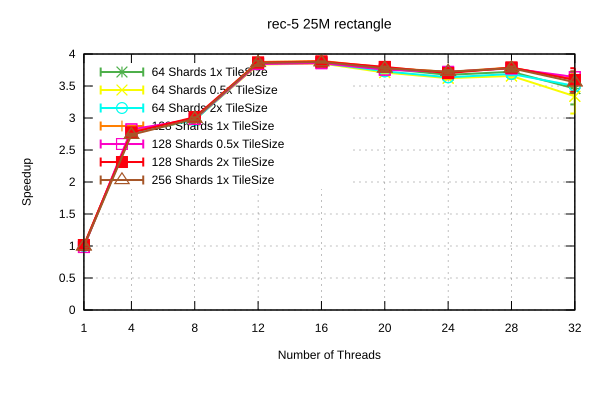

The file beside this chart, header and first rows:
Name, Mean, MeanLB, MeanUB, Stddev, StddevLB, StddevUB, scheduler, threads
rec-5/25M_rectangle, 0.7306, 0.7178, 0.7521, 2.0482932723061436e-2, 1.7682314461412926e-4, 2.4898671723928165e-2, 64 Shards 1x TileSize, 1
rec-5/25M_rectangle, 0.2621, 0.2607, 0.2635, 1.7692393016320899e-3, 1.013807304622717e-3, 2.245123161311329e-3, 64 Shards 1x TileSize, 4
rec-5/25M_rectangle, 0.2449, 0.2416, 0.2472, 3.316688076906392e-3, 1.89324062159188e-3, 4.40850998755091e-3, 64 Shards 1x TileSize, 8
rec-5/25M_rectangle, 0.1895, 0.1891, 0.1902, 7.077363528614909e-4, 2.847234723318476e-4, 1.0767043097660075e-3, 64 Shards 1x TileSize, 12
rec-5/25M_rectangle, 0.1876, 0.1869, 0.1884, 9.917406588960094e-4, 6.235508282130549e-4, 1.374050873295948e-3, 64 Shards 1x TileSize, 16
rec-5/25M_rectangle, 0.1931, 0.1923, 0.194, 1.194250153476067e-3, 7.098062503103957e-4, 1.7497623275251654e-3, 64 Shards 1x TileSize, 20
rec-5/25M_rectangle, 0.1983, 0.1969, 0.1992, 1.5026056587076101e-3, 7.018743820217146e-4, 2.215190016769026e-3, 64 Shards 1x TileSize, 24
rec-5/25M_rectangle, 0.1957, 0.1944, 0.1977, 2.052309240383857e-3, 1.4659454089301328e-3, 2.4141013130609427e-3, 64 Shards 1x TileSize, 28
rec-5/25M_rectangle, 0.2105, 0.1987, 0.23, 1.980143623711318e-2, 8.821514152027404e-3, 2.6698819738170412e-2, 64 Shards 1x TileSize, 32
rec-5/25M_rectangle, 0.7261, 0.7228, 0.728, 3.2446625921382873e-3, 1.2283299145326569e-3, 4.442151068031368e-3, 64 Shards 0.5x TileSize, 1
rec-5/25M_rectangle, 0.2639, 0.2624, 0.2655, 2.1000493672453336e-3, 1.403249024057374e-3, 2.7317069061077183e-3, 64 Shards 0.5x TileSize, 4
rec-5/25M_rectangle, 0.2451, 0.2434, 0.2479, 3.0204158464041194e-3, 1.5432335680809737e-3, 4.416544588162851e-3, 64 Shards 0.5x TileSize, 8
rec-5/25M_rectangle, 0.19, 0.1888, 0.1914, 1.6991158562732697e-3, 9.913921613232046e-4, 2.319639994759641e-3, 64 Shards 0.5x TileSize, 12
rec-5/25M_rectangle, 0.1891, 0.1884, 0.1899, 9.867997642011728e-4, 6.654081741771238e-4, 1.3726758436589483e-3, 64 Shards 0.5x TileSize, 16
rec-5/25M_rectangle, 0.1964, 0.1956, 0.1974, 1.1439358037915273e-3, 4.711685117285711e-4, 1.6841137276132952e-3, 64 Shards 0.5x TileSize, 20
rec-5/25M_rectangle, 0.2011, 0.2001, 0.2018, 1.0194475345019294e-3, 5.208240095362969e-4, 1.4551735921450528e-3, 64 Shards 0.5x TileSize, 24
rec-5/25M_rectangle, 0.1993, 0.1979, 0.202, 2.546792248428648e-3, 7.164659990943731e-4, 3.717235924236573e-3, 64 Shards 0.5x TileSize, 28
rec-5/25M_rectangle, 0.2182, 0.2059, 0.2429, 2.360864606282969e-2, 8.297694121294635e-3, 3.29181816703078e-2, 64 Shards 0.5x TileSize, 32
rec-5/25M_rectangle, 0.728, 0.7268, 0.73, 1.9260996794267587e-3, 1.232000474262918e-4, 2.481132407938019e-3, 64 Shards 2x TileSize, 1
rec-5/25M_rectangle, 0.2633, 0.2597, 0.2655, 4.0305220026357344e-3, 2.365744781765096e-3, 5.813863273275098e-3, 64 Shards 2x TileSize, 4
rec-5/25M_rectangle, 0.2454, 0.2437, 0.2477, 2.4439866366634906e-3, 1.2787033220774333e-3, 3.3365480354224353e-3, 64 Shards 2x TileSize, 8
rec-5/25M_rectangle, 0.1892, 0.1886, 0.1901, 1.0696874438604848e-3, 3.567111067090949e-4, 1.5177938883744121e-3, 64 Shards 2x TileSize, 12
rec-5/25M_rectangle, 0.1887, 0.1882, 0.1892, 7.238193443919316e-4, 4.2197705716402804e-4, 1.0304095730095308e-3, 64 Shards 2x TileSize, 16
rec-5/25M_rectangle, 0.1954, 0.1946, 0.1963, 1.1935645096802108e-3, 7.961008521992006e-4, 1.6875158738362257e-3, 64 Shards 2x TileSize, 20
rec-5/25M_rectangle, 0.2004, 0.1998, 0.2008, 6.045591177425766e-4, 4.306934283844996e-4, 7.649286190700143e-4, 64 Shards 2x TileSize, 24
rec-5/25M_rectangle, 0.1975, 0.1965, 0.1988, 1.5694303558596947e-3, 9.668003541356174e-4, 2.2480220625627307e-3, 64 Shards 2x TileSize, 28
rec-5/25M_rectangle, 0.2082, 0.2027, 0.2155, 8.24867337579032e-3, 4.086772726683449e-3, 9.73063781147141e-3, 64 Shards 2x TileSize, 32
rec-5/25M_rectangle, 0.7286, 0.7205, 0.7368, 9.474264525371916e-3, 7.617226901724494e-3, 1.0652108082793424e-2, 128 Shards 1x TileSize, 1
rec-5/25M_rectangle, 0.2606, 0.2576, 0.2664, 5.46014928221057e-3, 5.285458800040367e-4, 7.165365945980889e-3, 128 Shards 1x TileSize, 4
rec-5/25M_rectangle, 0.2433, 0.2404, 0.2449, 2.646235595448954e-3, 1.9316352726559314e-3, 3.351449815681253e-3, 128 Shards 1x TileSize, 8
rec-5/25M_rectangle, 0.188, 0.1874, 0.1894, 1.2205753172016387e-3, 4.1659622108855977e-4, 1.7144242954224272e-3, 128 Shards 1x TileSize, 12
rec-5/25M_rectangle, 0.1872, 0.1869, 0.1875, 4.072359467373896e-4, 2.6585631199636524e-4, 6.252525261012986e-4, 128 Shards 1x TileSize, 16
rec-5/25M_rectangle, 0.1923, 0.1911, 0.1937, 1.7246332672422556e-3, 1.014793951244353e-3, 2.366438022754485e-3, 128 Shards 1x TileSize, 20
rec-5/25M_rectangle, 0.1959, 0.1952, 0.1965, 9.201872109721767e-4, 7.553068364325904e-4, 1.1384330746829672e-3, 128 Shards 1x TileSize, 24
rec-5/25M_rectangle, 0.1923, 0.1913, 0.1931, 1.3441704483763914e-3, 1.1195551109524325e-3, 1.6566980168301888e-3, 128 Shards 1x TileSize, 28
rec-5/25M_rectangle, 0.2022, 0.1964, 0.2081, 8.255239271343737e-3, 6.8528475262172985e-3, 9.630019082760339e-3, 128 Shards 1x TileSize, 32
rec-5/25M_rectangle, 0.7409, 0.7374, 0.7432, 3.499144172873656e-3, 1.505294581875205e-3, 4.879793477018338e-3, 128 Shards 0.5x TileSize, 1
rec-5/25M_rectangle, 0.2582, 0.2571, 0.2597, 1.807603367774489e-3, 8.51777315363267e-4, 2.463018231219071e-3, 128 Shards 0.5x TileSize, 4
rec-5/25M_rectangle, 0.2441, 0.2414, 0.2455, 2.613240852293582e-3, 4.6872888878228157e-4, 3.4447287429065945e-3, 128 Shards 0.5x TileSize, 8
rec-5/25M_rectangle, 0.1896, 0.1889, 0.1901, 8.537223644969541e-4, 4.805059064818477e-4, 1.1965323655923974e-3, 128 Shards 0.5x TileSize, 12
rec-5/25M_rectangle, 0.1889, 0.1883, 0.1895, 8.029254431977037e-4, 4.915744362721287e-4, 1.102109379975026e-3, 128 Shards 0.5x TileSize, 16
rec-5/25M_rectangle, 0.1941, 0.1936, 0.1946, 6.456348881602622e-4, 5.002305549927103e-4, 8.017346078077289e-4, 128 Shards 0.5x TileSize, 20
rec-5/25M_rectangle, 0.1958, 0.195, 0.1963, 9.300511327086204e-4, 4.209889247447783e-4, 1.3420138300154285e-3, 128 Shards 0.5x TileSize, 24
rec-5/25M_rectangle, 0.193, 0.1922, 0.1936, 9.444890268533863e-4, 6.009216549261793e-4, 1.269973772394462e-3, 128 Shards 0.5x TileSize, 28
rec-5/25M_rectangle, 0.2002, 0.1965, 0.2055, 5.808663057223872e-3, 3.9708170431283244e-3, 7.304526987724738e-3, 128 Shards 0.5x TileSize, 32
rec-5/25M_rectangle, 0.7175, 0.7157, 0.7194, 2.336124168210098e-3, 1.097209518775344e-3, 2.9533576220470213e-3, 128 Shards 2x TileSize, 1
rec-5/25M_rectangle, 0.2628, 0.2591, 0.2644, 3.206256330608729e-3, 1.6626480401507003e-3, 4.218054500654464e-3, 128 Shards 2x TileSize, 4
rec-5/25M_rectangle, 0.2418, 0.2393, 0.2439, 2.834483137358991e-3, 1.7426340556886749e-3, 4.240750706436822e-3, 128 Shards 2x TileSize, 8
rec-5/25M_rectangle, 0.1884, 0.1877, 0.1902, 1.4446816489585876e-3, 8.553141722112702e-5, 1.9758949696619048e-3, 128 Shards 2x TileSize, 12
rec-5/25M_rectangle, 0.1877, 0.1867, 0.1888, 1.5366257966156563e-3, 1.1493893640504088e-3, 2.1157534493226647e-3, 128 Shards 2x TileSize, 16
rec-5/25M_rectangle, 0.1918, 0.1914, 0.1929, 8.74368940190621e-4, 1.792406483989334e-4, 1.3353457996174377e-3, 128 Shards 2x TileSize, 20
rec-5/25M_rectangle, 0.1969, 0.1962, 0.1985, 1.374044482698674e-3, 2.1099621579646856e-4, 1.971062557635337e-3, 128 Shards 2x TileSize, 24
rec-5/25M_rectangle, 0.1923, 0.1916, 0.1931, 1.1003586549976337e-3, 7.962850772739203e-4, 1.2877586124102095e-3, 128 Shards 2x TileSize, 28
rec-5/25M_rectangle, 0.2027, 0.1951, 0.2164, 1.2002069834287574e-2, 7.910670465029867e-3, 1.5086592515316407e-2, 128 Shards 2x TileSize, 32
rec-5/25M_rectangle, 0.7311, 0.7193, 0.7509, 1.897720151322048e-2, 2.1287160163315465e-3, 2.397722048877704e-2, 256 Shards 1x TileSize, 1
rec-5/25M_rectangle, 0.2661, 0.2645, 0.2677, 2.1500687381489822e-3, 1.1274078403468223e-3, 2.9892654848203692e-3, 256 Shards 1x TileSize, 4
rec-5/25M_rectangle, 0.2438, 0.242, 0.2458, 2.359263682111445e-3, 1.2816529457452595e-3, 3.048716980900114e-3, 256 Shards 1x TileSize, 8
rec-5/25M_rectangle, 0.1887, 0.1878, 0.1913, 2.098779507769609e-3, 1.561785433388664e-4, 2.883590051591086e-3, 256 Shards 1x TileSize, 12
rec-5/25M_rectangle, 0.188, 0.1874, 0.1885, 7.164953354367261e-4, 4.5884549477011197e-4, 9.870089101888981e-4, 256 Shards 1x TileSize, 16
rec-5/25M_rectangle, 0.193, 0.1918, 0.1947, 2.0214703509856234e-3, 9.65553852798481e-4, 3.0899856075236303e-3, 256 Shards 1x TileSize, 20
... 3 more rows
